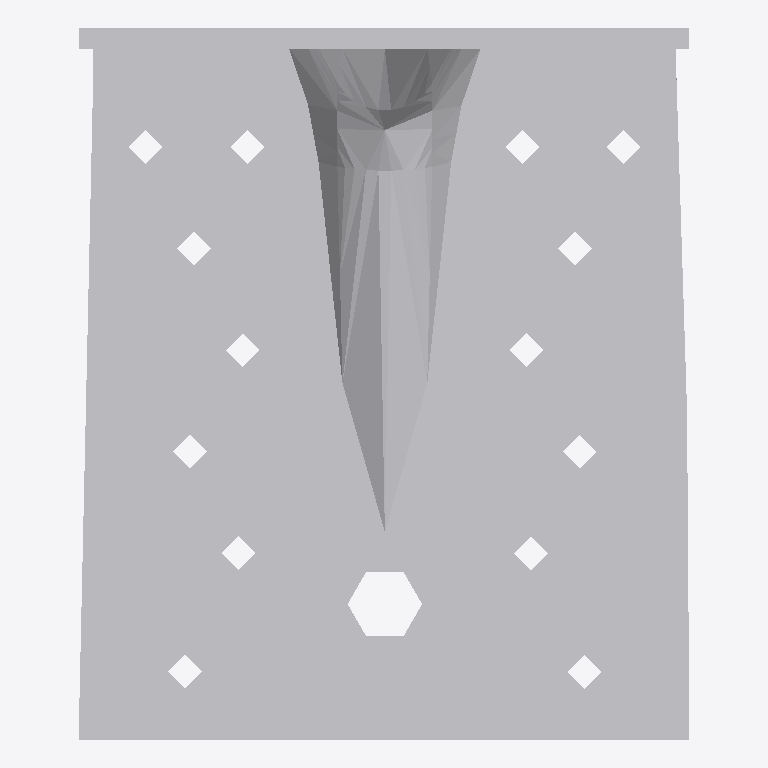
Plan cut of the same IFC building model at storey 'Level 1' (level 0.00 m, cut at 1.40 m), seen from above with north up, elements coloured by IFC class: 1 other element (light grey). No cut surface shows.
Extent 0.090 m × 0.105 m × 0.105 m (x, y, z). Storeys (1): Level 1 at 0.00 m. Elements (1): 1 IfcBuildingElementProxy.

HEADER;
FILE_DESCRIPTION(('ViewDefinition [CoordinationView]'),'2;1');
FILE_NAME('','2023-03-17T13:29:52',(''),(''),'The EXPRESS Data Manager Version 5.01.0100.02.64','20130308_1515(x64) - Exporter 2014.0.2013.0308 -','');
FILE_SCHEMA(('IFC2X3'));
ENDSEC;
DATA;
#87=IFCPROJECT('2yLul87gL9fOfpfh9sWEiD',#41,'',$,$,'S:\\@Technology\\9.BIMCAD EU\\2.PROJECTS\\ES-226165 BIMCAD EU_47 model first batch\\Working\\3D with Holes\\RFA 3D\\C_ABR105_3D_Cad_MULT_Prod.ifc','',(#76,#84),#71);
#4350=IFCSITE('2yLul87gL9fOfpfh9sWEiF',#41,'Default',$,'',#4349,$,$,.ELEMENT.,(42,24,53,508911),(-71,-15,-29,-58837),0.0,$,$);
#97=IFCBUILDING('2yLul87gL9fOfpfh9sWEiC',#41,'',$,$,#32,$,'',.ELEMENT.,$,$,#93);
#106=IFCBUILDINGSTOREY('2yLul87gL9fOfpfhA9Vn58',#41,'Level 1',$,$,#104,$,'Level 1',.ELEMENT.,0.0);
#4254=IFCBUILDINGELEMENTPROXY('26AJtlApH3dObotf8iv0UD',#41,'C_ABR105_3D_Cad_MULT_Prod:C_ABR105_3D_Cad_MULT_Prod:98150',$,'C_ABR105_3D_Cad_MULT_Prod',#4252,#4247,'98150',.ELEMENT.);
ENDSEC;
